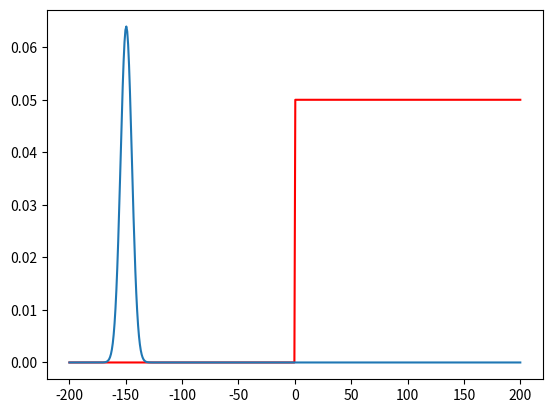

The script that saved this image:
import numpy as np
import matplotlib.pyplot as plt 
from scipy.sparse import linalg as ln
from scipy import sparse as sparse
import matplotlib.animation as animation
 

class Wave_packet:

    def __init__(self, N, dt, sigma0=5.0, k0=1.0, x0=-150.0, x_begin=-200.0,
                x_end=200.0, barrier_height=1.0, barrier_width=3.0):
        
        self.N = N
        self.dt = dt
        self.sigma0 = sigma0
        self.k0 = k0
        self.x0 = x0
        self.x_begin = x_begin
        self.x_end = x_end
        self.barrier_height = barrier_height
        self.barrier_width = barrier_width

        self.x, self.dx = np.linspace(self.x_begin, self.x_end, self.N, retstep=True)

        norm = (2.0 * np.pi * self.sigma0**2)**(-0.25)

        self.psi = norm * np.exp(-(self.x - self.x0)**2 / (4.0 * self.sigma0**2))*np.exp(1.0j * self.k0 * self.x)
        self.potential = self.barrier_height * ((self.x >= 0) * (self.x < self.barrier_width)).astype(float)
        main = 1/(self.dx**2) * np.ones(self.N) + self.potential
        off = -1/(2*self.dx**2) * np.ones(len(main)-1)
        H = sparse.diags([main, off, off], [0, 1, -1])

        implicit = (sparse.eye(self.N) - self.dt / 2.0j * H).tocsc()
        explicit = (sparse.eye(self.N) + self.dt / 2.0j * H).tocsc()

        self.evolution_matrix = ln.inv(implicit).dot(explicit).tocsr()

    def evolve(self):
        self.psi = self.evolution_matrix.dot(self.psi)
        self.prob = abs(self.psi)**2

        norm = np.sum(self.prob)

        self.prob /= norm
        self.psi /= norm**(0.5)

        return self.prob


class Animator:
    
    def __init__(self, wavepacket):
        self.time = 0.0
        self.wavepacket = wavepacket
        self.fig, self.ax = plt.subplots()
        plt.plot(self.wavepacket.x, self.wavepacket.potential*0.1, color='r')

        self.line, = self.ax.plot(self.wavepacket.x, self.wavepacket.evolve())

    def time_step(self):

        while True:
            self.time += self.wavepacket.dt

            yield self.wavepacket.evolve()

    def update(self, data):
        self.line.set_ydata(data)
        return self.line,

    def animate(self):
        self.ani = animation.FuncAnimation(
            self.fig, self.update, frames = self.time_step, interval=5, blit=False, save_count =500
        )
        # writer = animation.PillowWriter(fps=30)
        # self.ani.save('tunnel.gif', writer=writer)


def main():

    packet = Wave_packet(N=500, dt=0.5, barrier_width=1000, barrier_height = 0.5)
    animator = Animator(packet)
    animator.animate()
    plt.show()


if __name__ == "__main__":

    main()
